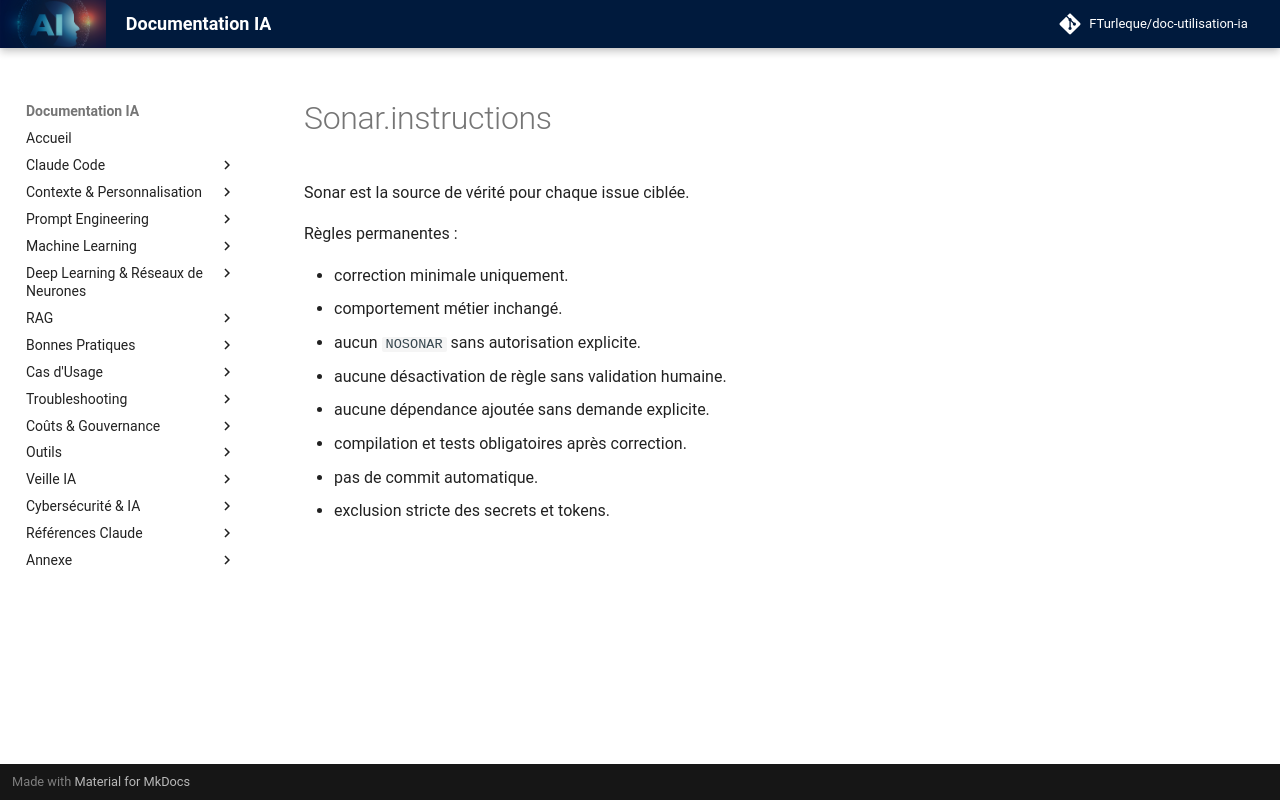

repository: FTurleque/doc-utilisation-ia · page: assets/templates/sonar/sonar.instructions/index.html · generator: mkdocs

Sonar est la source de vérité pour chaque issue ciblée.

Règles permanentes :

- correction minimale uniquement.
- comportement métier inchangé.
- aucun `NOSONAR` sans autorisation explicite.
- aucune désactivation de règle sans validation humaine.
- aucune dépendance ajoutée sans demande explicite.
- compilation et tests obligatoires après correction.
- pas de commit automatique.
- exclusion stricte des secrets et tokens.
